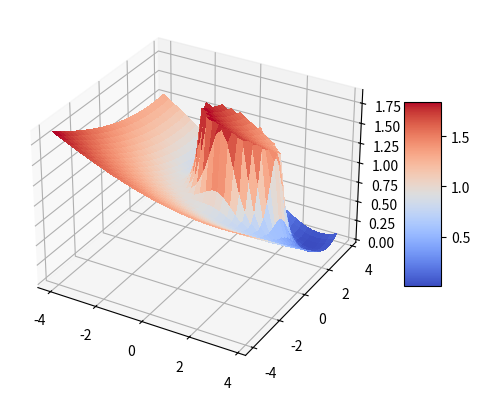
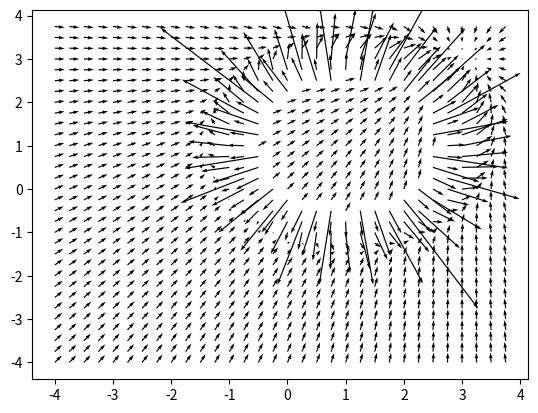

Recreate these plots in Python, in order.
import numpy as np
import matplotlib.pyplot as plt
from matplotlib import cm


class PotentialField():
    # A 2D potential field
    def __init__(self, goal=None, obstacles=[],
                       k_goal=0.2, goal_star=1, k_obstacle=1, obstacles_min=0.5, obstacles_star=2):
        # Store data
        # goal (x, y)
        self.goal = goal
        # obstacles [(x1, y1, r1), (x2, y2, r2)]
        self.obstacles = obstacles

        # Parameters for computing potential field
        # attractive
        self.k_goal = k_goal
        self.goal_star = goal_star
        # repulsive
        self.k_obstacle = k_obstacle
        self.obstacles_min = obstacles_min
        self.obstacles_star = obstacles_star


    def clear(self):
        self.goal = None
        self.obstacles = []


    def set_goal(self, goal):
        self.goal = goal


    def set_parameters(self, k_goal=0.2, goal_star=1, k_obstacle=1, obstacles_min=0.5, obstacles_star=2):
        # Parameters for computing potential field
        # attractive
        self.k_goal = k_goal
        self.goal_star = goal_star
        # repulsive
        self.k_obstacle = k_obstacle
        self.obstacles_min = obstacles_min
        self.obstacles_star = obstacles_star


    def add_obstacles(self, obstacles):
        # Determine the layer of obstacles
        def compute_depth(list_var):
            for i in list_var:
                if not isinstance(i, list) and not isinstance(i, tuple):
                    return 1
                else:
                    return compute_depth(i) + 1
        layer = compute_depth(obstacles)
        print(layer)

        # Single obstacle
        if layer == 1:
            self.obstacles.append(obstacles)
        # Multiple obstacles
        elif layer == 2:
            for obstacle in obstacles:
                self.obstacles.append(obstacle)
        else:
            print("Obstacle type incorrect.")


    def compute_attractive_potential(self, pos):
        # Attractive potential
        pos = np.array(pos)
        goal = np.array(self.goal)

        # distance to goal
        dis_to_goal = np.linalg.norm(pos - goal)

        # quadratic
        if dis_to_goal <= self.goal_star:
            z_attr = self.k_goal * 0.5 * dis_to_goal**2
        # linear
        else:
            z_attr = self.k_goal *(-0.5 * self.goal_star**2 + \
                                   self.goal_star * dis_to_goal)
        
        return z_attr


    def compute_repulsive_potential(self, pos):
        # Repulsive force
        pos = np.array(pos)

        z_repul = 0.0
        # For each obstacle
        for obstacle in self.obstacles:
            obstacle_pos = np.array(obstacle[0:2])
            obstacle_r = obstacle[2]
        
            # distance to all obstacles
            dis_to_obs = np.linalg.norm(pos - obstacle_pos) - obstacle_r

            # when it is too close to obstacle
            if dis_to_obs <= self.obstacles_min:
                z = self.k_obstacle * 0.5 * (1/self.obstacles_min - 1/self.obstacles_star)**2
            # when it is in range star
            elif dis_to_obs <= self.obstacles_star:
                z = self.k_obstacle * 0.5 * (1/dis_to_obs - 1/self.obstacles_star)**2
            # far from obstacle
            else:
                z = 0

            z_repul += z
        
        return z_repul


    def compute_potential(self, pos):
        attractive_potential = self.compute_attractive_potential(pos)
        repulsive_potential = self.compute_repulsive_potential(pos)

        return attractive_potential + repulsive_potential


    def compute_attractive_force(self, pos):
        # Attractive force
        pos = np.array(pos)
        goal = np.array(self.goal)

        # distance to goal
        dis_to_goal = np.linalg.norm(pos - goal)

        # quadratic
        if dis_to_goal <= self.goal_star:
            F_attr = self.k_goal * (pos - goal)
        # linear
        else:
            F_attr = self.k_goal * self.goal_star * (pos - goal) / dis_to_goal

        return - F_attr


    def compute_repulsive_force(self, pos):
        # Repulsive force
        pos = np.array(pos)

        F_repl = np.array([0.0, 0.0])
        # For each obstacle
        for obstacle in self.obstacles:
            obstacle_pos = np.array(obstacle[0:2])
            obstacle_r = obstacle[2]
        
            # distance to all obstacles
            dis_to_obs = np.linalg.norm(pos - obstacle_pos) - obstacle_r
            
            # when it is too close to obstacle
            if dis_to_obs <= self.obstacles_min:
                F = np.array([0.0, 0.0])
            # considered only when it is in range star
            elif dis_to_obs <= self.obstacles_star:
                F = self.k_obstacle * (1/self.obstacles_star - 1/dis_to_obs) * \
                    1/dis_to_obs**2 * (pos - obstacle_pos)/dis_to_obs
            else:
                F = np.array([0.0, 0.0])

            F_repl += F

        return - F_repl


    def compute_force(self, pos):
        F_attr = self.compute_attractive_force(pos)
        F_repl = self.compute_repulsive_force(pos)

        return F_attr + F_repl

    
    def visualize_potential(self, arange=[-4.0, 4.0, -4.0, 4.0], step=0.25):
        # Compute potential field in range
        X = np.arange(arange[0], arange[1], step)
        Y = np.arange(arange[2], arange[3], step)
        X, Y = np.meshgrid(X, Y)
        Z = np.zeros_like(X)
        for i in range(len(X)):
            for j in range(len(X[0])):
                Z[i][j] = pf.compute_potential((X[i][j], Y[i][j]))

        # Plot the surface
        fig, ax = plt.subplots(subplot_kw={"projection": "3d"})
        surf = ax.plot_surface(X, Y, Z, cmap=cm.coolwarm,
                            linewidth=0, antialiased=False)
        # Add a color bar which maps values to colors
        fig.colorbar(surf, shrink=0.5, aspect=5)

        plt.show()

    
    def visualize_vector_field(self, arange=[-4.0, 4.0, -4.0, 4.0], step=0.25):
        # Compute potential field in range
        X = np.arange(arange[0], arange[1], step)
        Y = np.arange(arange[2], arange[3], step)
        X, Y = np.meshgrid(X, Y)
        
        U = np.zeros_like(X)
        V = np.zeros_like(X)
        for i in range(len(X)):
            for j in range(len(X[0])):
                F = pf.compute_force((X[i][j], Y[i][j]))
                
                # Change the value just to make the graph looks better
                if abs(F[0]) > 2 or abs(F[1]) > 2:
                    F[0] *= 0.1
                    F[1] *= 0.1

                U[i][j] = F[0]
                V[i][j] = F[1]

        # Plot the surface
        fig, ax = plt.subplots()
        Q = ax.quiver(X, Y, U, V, scale=10, units='width')

        plt.show()


if __name__ == "__main__":
    # Example
    pf = PotentialField()
    pf.set_goal((3, 3))
    pf.add_obstacles((1, 1, 1))
    # pf.add_obstacles([(2, 0, 0.5), (-1, 0, 0.5)])

    # compute potential value
    potential_at_zero = pf.compute_potential((0, 0))
    print(potential_at_zero)

    # compute force
    force_at_zero = pf.compute_force((0, 0))
    print(force_at_zero)

    # next step
    descent_rate = 1.0
    next_move = descent_rate * force_at_zero
    delta_x = next_move[0]
    delta_y = next_move[1]
    print(delta_x, delta_y)

    # Visualization
    pf.visualize_potential()
    pf.visualize_vector_field()
